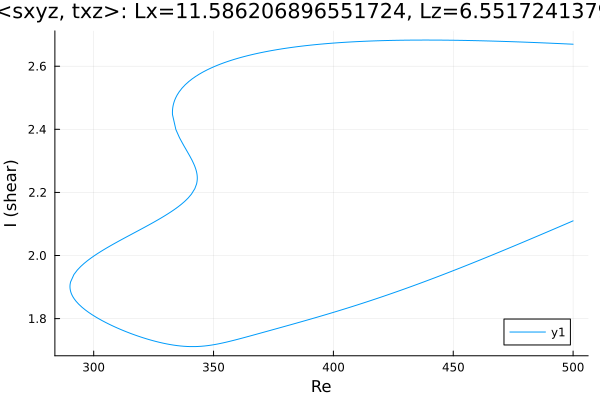

The file beside this chart, header and first rows:
Re, shear
500.0, 2.11
499.9, 2.11
498.5, 2.105
497.1, 2.1
495.7, 2.096
494.3, 2.091
492.9, 2.087
491.5, 2.082
490, 2.077
488.6, 2.073
487.2, 2.068
485.8, 2.064
484.4, 2.059
483, 2.055
481.6, 2.05
480.1, 2.045
478.7, 2.041
477.3, 2.036
475.9, 2.032
474.5, 2.027
473.1, 2.023
471.7, 2.019
470.2, 2.014
468.8, 2.01
467.4, 2.005
466, 2.001
464.6, 1.996
463.2, 1.992
461.8, 1.988
460.3, 1.983
458.9, 1.979
457.5, 1.975
456.1, 1.97
454.7, 1.966
453.3, 1.962
451.9, 1.958
450.4, 1.953
449, 1.949
447.6, 1.945
446.2, 1.941
444.8, 1.937
443.4, 1.933
442, 1.928
440.5, 1.924
439.1, 1.92
437.7, 1.916
436.3, 1.912
434.9, 1.908
433.5, 1.904
432.1, 1.901
430.6, 1.897
429.2, 1.893
427.8, 1.889
426.4, 1.885
425, 1.882
423.6, 1.878
422.2, 1.874
420.7, 1.87
419.3, 1.867
417.9, 1.863
... 418 more rows
